Image classification data set "densenet_nocrop" (Marsh16/MangoLeafDisease_Model_Thesis on GitHub). Class labels (8): anthracnose, bacterial canker, cutting weevil, die back, gall midge, healthy, powdery mildew, sooty mould.

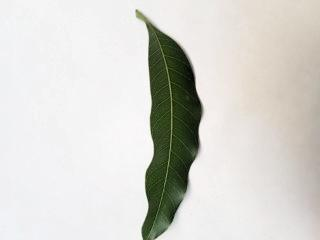
Label: healthy

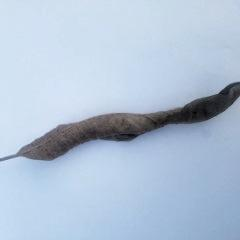
Label: die back

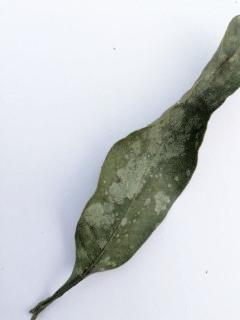
Label: powdery mildew

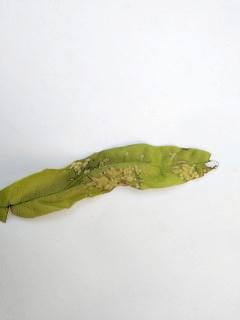
Label: anthracnose

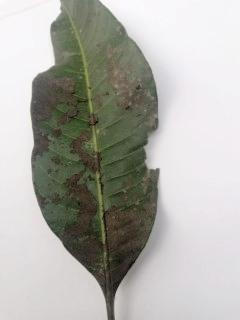
Label: sooty mould

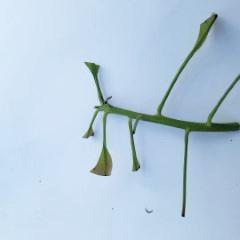
Label: cutting weevil
